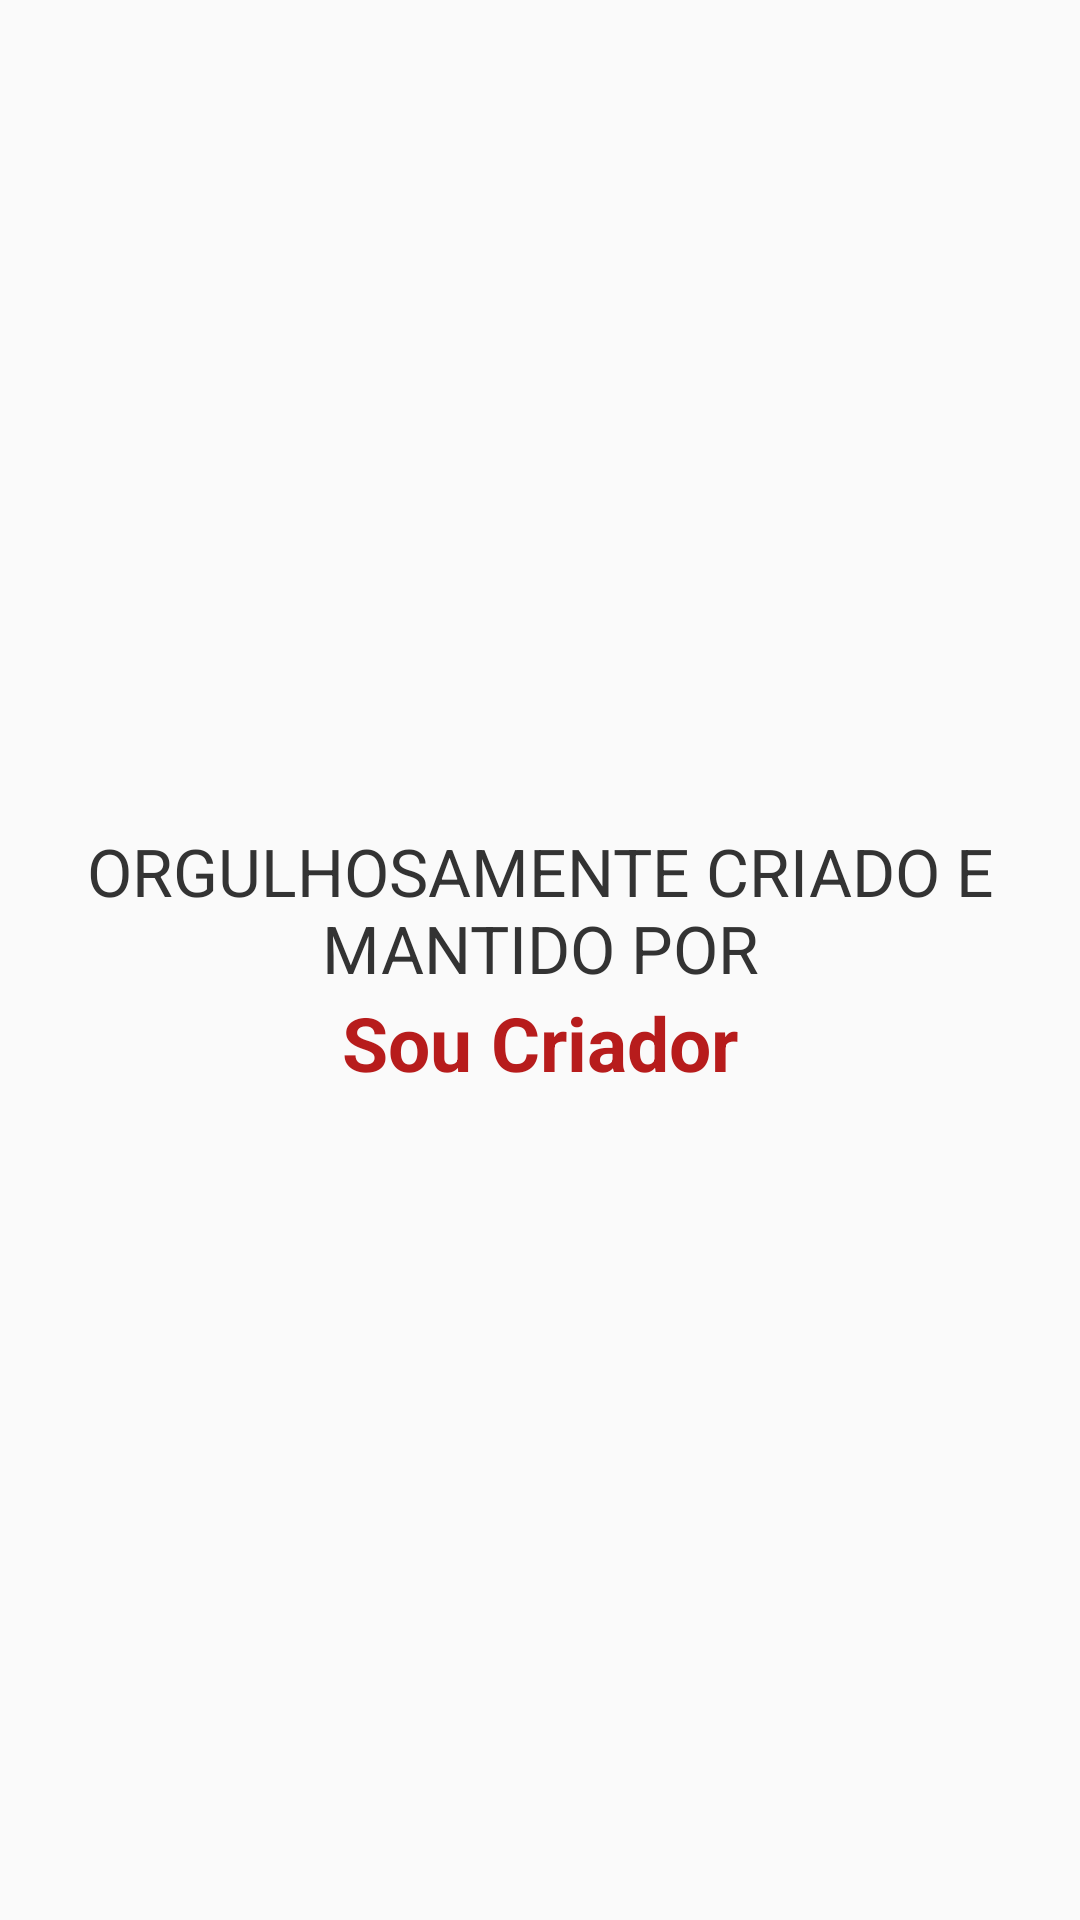

Layout XML and referenced resources for this Android screen:
<!-- AndroidManifest.xml: application theme AppTheme -->
<!-- res/layout/activity_about.xml -->
<RelativeLayout
    xmlns:android="http://schemas.android.com/apk/res/android"
    xmlns:tools="http://schemas.android.com/tools" android:layout_width="match_parent"
    android:layout_height="match_parent" android:paddingLeft="@dimen/activity_horizontal_margin"
    android:paddingRight="@dimen/activity_horizontal_margin"
    android:paddingTop="@dimen/activity_vertical_margin"
    android:paddingBottom="@dimen/activity_vertical_margin">

    <LinearLayout
        android:orientation="vertical"
        android:layout_width="wrap_content"
        android:layout_height="wrap_content"
        android:layout_centerVertical="true"
        android:layout_centerHorizontal="true">

        <TextView
            android:layout_width="wrap_content"
            android:layout_height="wrap_content"
            android:textAppearance="?android:attr/textAppearanceLarge"
            android:text="@string/quote"
            android:id="@+id/about_quote"
            android:gravity="center"
            android:textColor="#333333"
            android:layout_centerVertical="true"
            android:layout_centerHorizontal="true" />

        <TextView android:text="@string/soucriador" android:layout_width="match_parent"
            android:layout_height="wrap_content"
            android:textSize="25sp"
            android:textStyle="bold"
            android:textColor="#B71C1C"
            android:id="@+id/about_brand"
            android:gravity="center"
            android:layout_above="@+id/about_quote"
            android:layout_centerHorizontal="true" />
    </LinearLayout>

</RelativeLayout>
<!-- resources referenced by this layout -->
<resources>
  <dimen name="activity_horizontal_margin">16dp</dimen>
  <dimen name="activity_vertical_margin">16dp</dimen>
  <string name="quote">ORGULHOSAMENTE CRIADO E MANTIDO POR</string>
  <string name="soucriador">Sou Criador</string>
  <style name="AppTheme" parent="Theme.AppCompat.Light.DarkActionBar">
          
          <item name="colorPrimary">@color/primaryColor</item>
          <item name="colorPrimaryDark">@color/primaryDarkColor</item>
          <item name="colorAccent">@color/secondaryColor</item>
      </style>
  <color name="primaryColor">#D50000</color>
  <color name="primaryDarkColor">#9b0000</color>
  <color name="secondaryColor">#B71C1C</color>
</resources>
